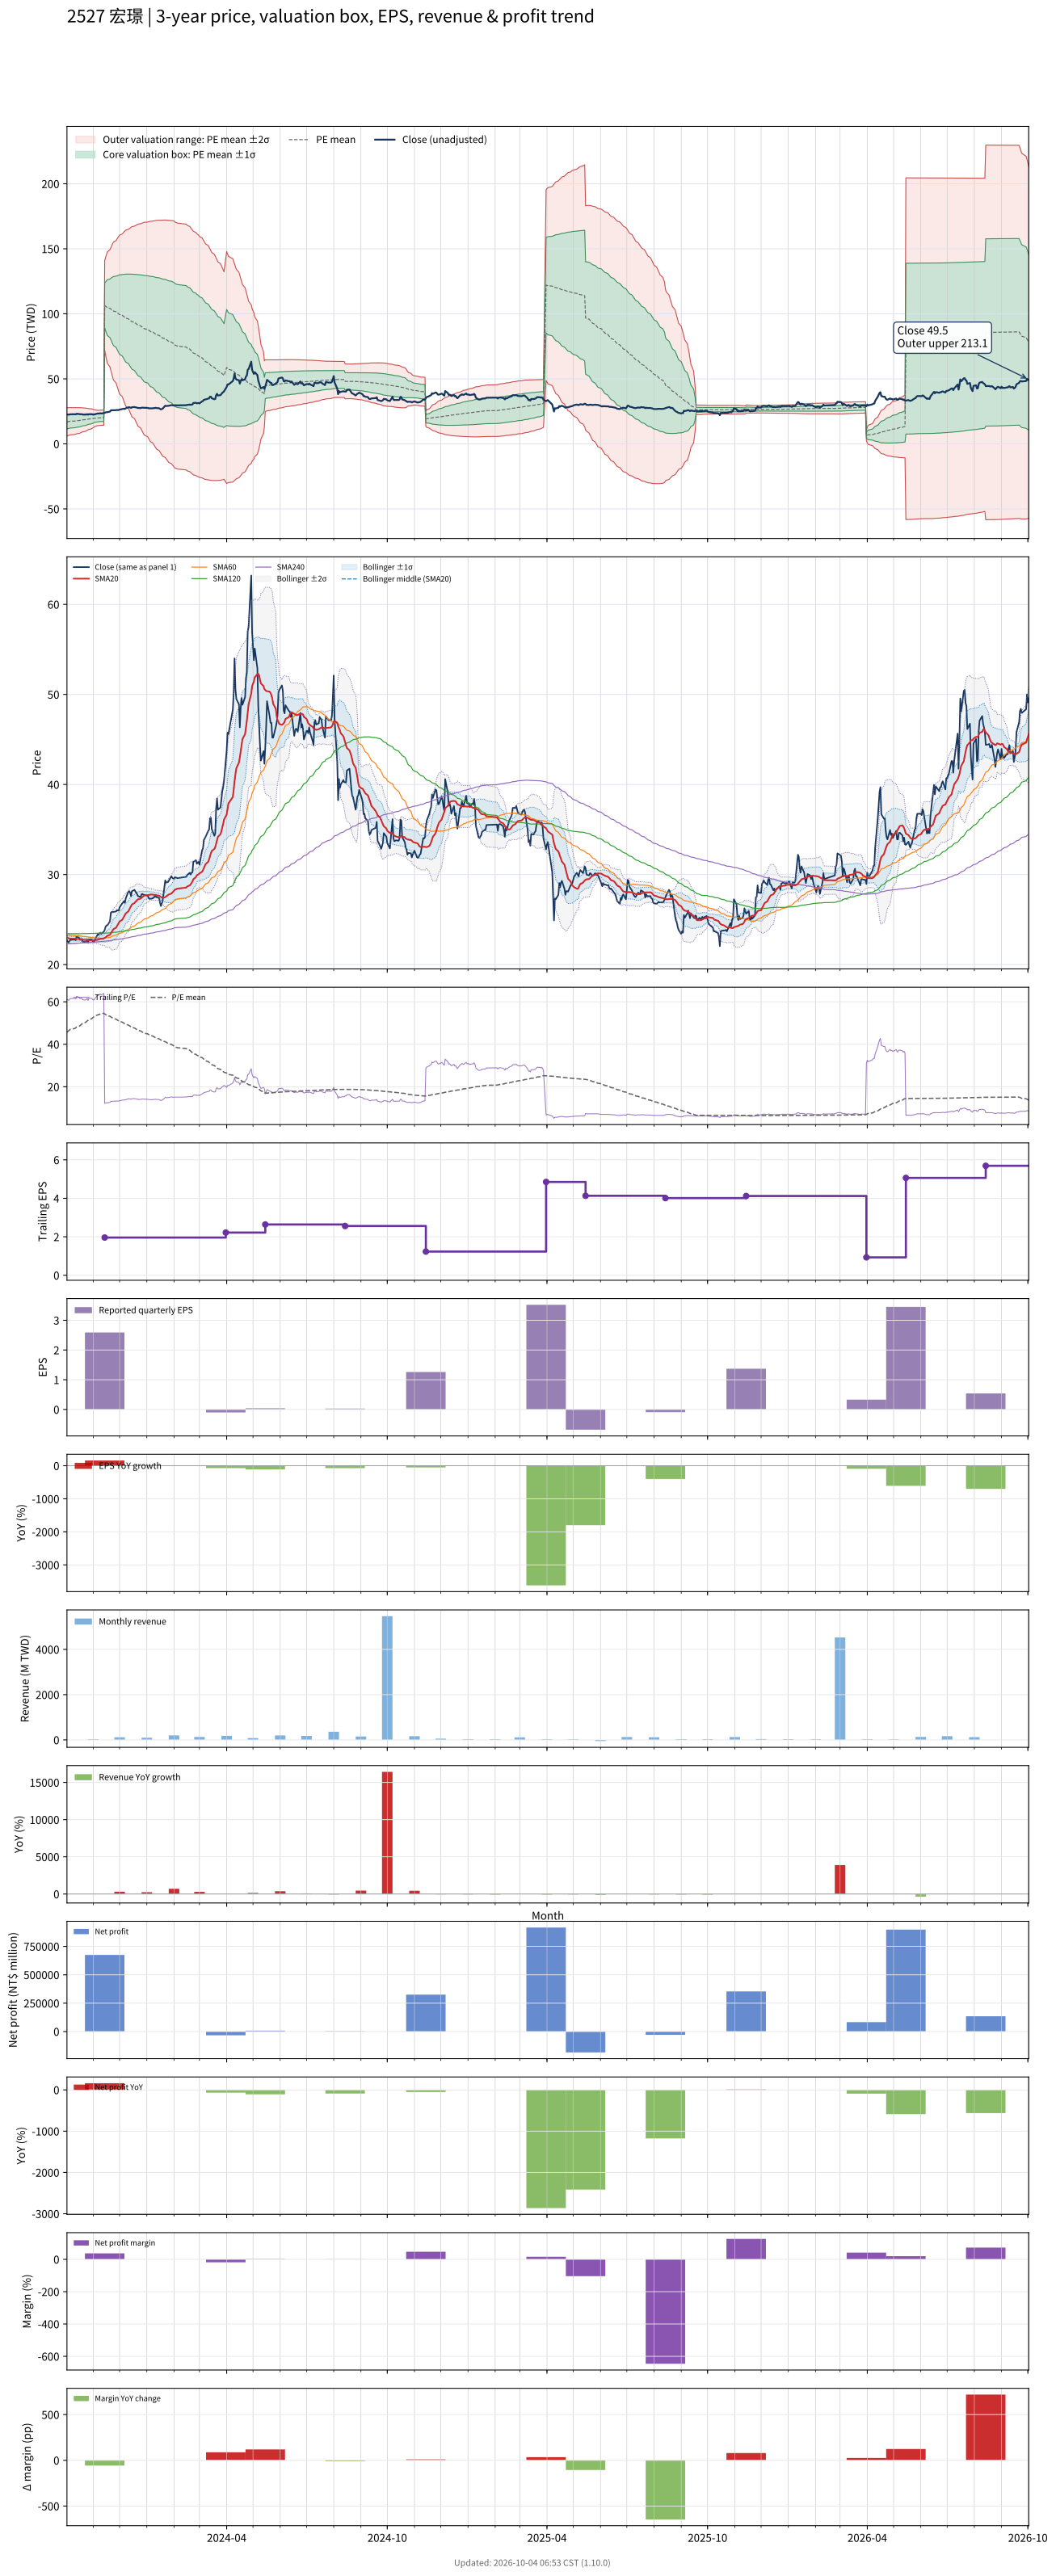

Source data for this figure (header and first rows):
# chart-version: skill-stock-dynamic-val…
date, close, available_date, period_end, eps, ttm_eps, pe, pe_mean, pe_std, price_m2, price_m1, price_mean, price_p1, price_p2, forward_eps, forward_pe, forward_pe_mean, forward_pe_std, forward_price_m2, forward_price_m1, forward_price_mean, forward_price_p1, forward_price_p2, sma20
2023-10-02, 22.65, 2023-08-14, 2023-06-30, 0.11, 0.37, 61.22, 45.69, 14.7, 6.032, 11.47, 16.91, 22.34, 27.78, , , , , , , , , , 22.98
2023-10-03, 22.55, 2023-08-14, 2023-06-30, 0.11, 0.37, 60.95, 46.04, 14.57, 6.254, 11.64, 17.03, 22.42, 27.81, , , , , , , , , , 22.95
2023-10-04, 22.45, 2023-08-14, 2023-06-30, 0.11, 0.37, 60.68, 46.38, 14.43, 6.484, 11.82, 17.16, 22.5, 27.84, , , , , , , , , , 22.91
2023-10-05, 22.65, 2023-08-14, 2023-06-30, 0.11, 0.37, 61.22, 46.72, 14.28, 6.722, 12, 17.29, 22.57, 27.85, , , , , , , , , , 22.9
2023-10-06, 22.75, 2023-08-14, 2023-06-30, 0.11, 0.37, 61.49, 47.07, 14.12, 6.967, 12.19, 17.42, 22.64, 27.87, , , , , , , , , , 22.89
2023-10-11, 22.8, 2023-08-14, 2023-06-30, 0.11, 0.37, 61.62, 47.42, 13.95, 7.222, 12.38, 17.55, 22.71, 27.87, , , , , , , , , , 22.88
2023-10-12, 22.7, 2023-08-14, 2023-06-30, 0.11, 0.37, 61.35, 47.77, 13.77, 7.486, 12.58, 17.68, 22.77, 27.87, , , , , , , , , , 22.84
2023-10-13, 23.15, 2023-08-14, 2023-06-30, 0.11, 0.37, 62.57, 48.13, 13.59, 7.754, 12.78, 17.81, 22.84, 27.86, , , , , , , , , , 22.85
2023-10-16, 22.95, 2023-08-14, 2023-06-30, 0.11, 0.37, 62.03, 48.49, 13.38, 8.035, 12.99, 17.94, 22.89, 27.84, , , , , , , , , , 22.84
2023-10-17, 22.75, 2023-08-14, 2023-06-30, 0.11, 0.37, 61.49, 48.84, 13.16, 8.329, 13.2, 18.07, 22.94, 27.81, , , , , , , , , , 22.81
2023-10-18, 22.85, 2023-08-14, 2023-06-30, 0.11, 0.37, 61.76, 49.19, 12.93, 8.635, 13.42, 18.2, 22.99, 27.77, , , , , , , , , , 22.8
2023-10-19, 22.8, 2023-08-14, 2023-06-30, 0.11, 0.37, 61.62, 49.55, 12.68, 8.953, 13.64, 18.33, 23.02, 27.71, , , , , , , , , , 22.79
2023-10-20, 22.55, 2023-08-14, 2023-06-30, 0.11, 0.37, 60.95, 49.9, 12.41, 9.28, 13.87, 18.46, 23.05, 27.64, , , , , , , , , , 22.76
2023-10-23, 22.5, 2023-08-14, 2023-06-30, 0.11, 0.37, 60.81, 50.24, 12.12, 9.621, 14.11, 18.59, 23.07, 27.56, , , , , , , , , , 22.74
2023-10-24, 22.6, 2023-08-14, 2023-06-30, 0.11, 0.37, 61.08, 50.59, 11.81, 9.978, 14.35, 18.72, 23.09, 27.46, , , , , , , , , , 22.73
2023-10-25, 22.8, 2023-08-14, 2023-06-30, 0.11, 0.37, 61.62, 50.95, 11.49, 10.35, 14.6, 18.85, 23.1, 27.36, , , , , , , , , , 22.72
2023-10-26, 22.45, 2023-08-14, 2023-06-30, 0.11, 0.37, 60.68, 51.3, 11.14, 10.73, 14.86, 18.98, 23.1, 27.23, , , , , , , , , , 22.7
2023-10-27, 22.8, 2023-08-14, 2023-06-30, 0.11, 0.37, 61.62, 51.65, 10.78, 11.13, 15.12, 19.11, 23.1, 27.09, , , , , , , , , , 22.7
2023-10-30, 22.8, 2023-08-14, 2023-06-30, 0.11, 0.37, 61.62, 52, 10.39, 11.55, 15.4, 19.24, 23.09, 26.93, , , , , , , , , , 22.71
2023-10-31, 22.65, 2023-08-14, 2023-06-30, 0.11, 0.37, 61.22, 52.35, 9.98, 11.99, 15.68, 19.37, 23.06, 26.76, , , , , , , , , , 22.71
2023-11-01, 22.5, 2023-08-14, 2023-06-30, 0.11, 0.37, 60.81, 52.7, 9.532, 12.45, 15.97, 19.5, 23.03, 26.55, , , , , , , , , , 22.7
2023-11-02, 22.55, 2023-08-14, 2023-06-30, 0.11, 0.37, 60.95, 53.05, 9.047, 12.93, 16.28, 19.63, 22.98, 26.32, , , , , , , , , , 22.7
2023-11-03, 22.8, 2023-08-14, 2023-06-30, 0.11, 0.37, 61.62, 53.4, 8.523, 13.45, 16.61, 19.76, 22.91, 26.07, , , , , , , , , , 22.72
2023-11-06, 23.35, 2023-08-14, 2023-06-30, 0.11, 0.37, 63.11, 53.77, 7.964, 14, 16.95, 19.89, 22.84, 25.79, , , , , , , , , , 22.75
2023-11-07, 23.3, 2023-08-14, 2023-06-30, 0.11, 0.37, 62.97, 53.94, 7.945, 14.08, 17.02, 19.96, 22.9, 25.84, , , , , , , , , , 22.78
2023-11-08, 23.45, 2023-08-14, 2023-06-30, 0.11, 0.37, 63.38, 54.1, 7.932, 14.15, 17.08, 20.02, 22.95, 25.89, , , , , , , , , , 22.82
2023-11-09, 23.55, 2023-08-14, 2023-06-30, 0.11, 0.37, 63.65, 54.26, 7.934, 14.2, 17.14, 20.08, 23.01, 25.95, , , , , , , , , , 22.86
2023-11-10, 23.4, 2023-08-14, 2023-06-30, 0.11, 0.37, 63.24, 54.41, 7.933, 14.26, 17.2, 20.13, 23.07, 26, , , , , , , , , , 22.87
2023-11-13, 23.65, 2023-08-14, 2023-06-30, 0.11, 0.37, 63.92, 54.57, 7.932, 14.32, 17.25, 20.19, 23.12, 26.06, , , , , , , , , , 22.91
2023-11-14, 23.85, 2023-11-14, 2023-09-30, 2.59, 1.96, 12.17, 54.29, 8.79, 71.95, 89.18, 106.4, 123.6, 140.9, , , , , , , , , , 22.96
2023-11-15, 24.2, 2023-11-14, 2023-09-30, 2.59, 1.96, 12.35, 54.01, 9.558, 68.4, 87.13, 105.9, 124.6, 143.3, , , , , , , , , , 23.03
2023-11-16, 24.35, 2023-11-14, 2023-09-30, 2.59, 1.96, 12.42, 53.73, 10.26, 65.09, 85.2, 105.3, 125.4, 145.5, , , , , , , , , , 23.11
2023-11-17, 24.35, 2023-11-14, 2023-09-30, 2.59, 1.96, 12.42, 53.45, 10.91, 62, 83.38, 104.8, 126.1, 147.5, , , , , , , , , , 23.2
2023-11-20, 24.8, 2023-11-14, 2023-09-30, 2.59, 1.96, 12.65, 53.18, 11.51, 59.12, 81.67, 104.2, 126.8, 149.3, , , , , , , , , , 23.31
2023-11-21, 25.75, 2023-11-14, 2023-09-30, 2.59, 1.96, 13.14, 52.91, 12.05, 56.44, 80.07, 103.7, 127.3, 151, , , , , , , , , , 23.47
2023-11-22, 25.85, 2023-11-14, 2023-09-30, 2.59, 1.96, 13.19, 52.64, 12.57, 53.89, 78.53, 103.2, 127.8, 152.4, , , , , , , , , , 23.62
2023-11-23, 25.85, 2023-11-14, 2023-09-30, 2.59, 1.96, 13.19, 52.36, 13.06, 51.42, 77.03, 102.6, 128.2, 153.8, , , , , , , , , , 23.79
2023-11-24, 25.85, 2023-11-14, 2023-09-30, 2.59, 1.96, 13.19, 52.09, 13.53, 49.05, 75.58, 102.1, 128.6, 155.1, , , , , , , , , , 23.94
2023-11-27, 25.9, 2023-11-14, 2023-09-30, 2.59, 1.96, 13.21, 51.82, 13.98, 46.75, 74.15, 101.6, 129, 156.4, , , , , , , , , , 24.1
2023-11-28, 26.05, 2023-11-14, 2023-09-30, 2.59, 1.96, 13.29, 51.54, 14.41, 44.53, 72.77, 101, 129.3, 157.5, , , , , , , , , , 24.27
2023-11-29, 26, 2023-11-14, 2023-09-30, 2.59, 1.96, 13.27, 51.26, 14.82, 42.38, 71.43, 100.5, 129.5, 158.6, , , , , , , , , , 24.44
2023-11-30, 26, 2023-11-14, 2023-09-30, 2.59, 1.96, 13.27, 50.99, 15.22, 40.29, 70.11, 99.93, 129.8, 159.6, , , , , , , , , , 24.61
2023-12-01, 26.35, 2023-11-14, 2023-09-30, 2.59, 1.96, 13.44, 50.71, 15.59, 38.28, 68.84, 99.4, 130, 160.5, , , , , , , , , , 24.79
2023-12-04, 26.8, 2023-11-14, 2023-09-30, 2.59, 1.96, 13.67, 50.44, 15.95, 36.34, 67.6, 98.86, 130.1, 161.4, , , , , , , , , , 24.96
2023-12-05, 26.9, 2023-11-14, 2023-09-30, 2.59, 1.96, 13.72, 50.16, 16.3, 34.44, 66.38, 98.32, 130.3, 162.2, , , , , , , , , , 25.14
2023-12-06, 27.05, 2023-11-14, 2023-09-30, 2.59, 1.96, 13.8, 49.89, 16.63, 32.6, 65.19, 97.78, 130.4, 163, , , , , , , , , , 25.32
2023-12-07, 26.85, 2023-11-14, 2023-09-30, 2.59, 1.96, 13.7, 49.61, 16.95, 30.78, 64, 97.23, 130.5, 163.7, , , , , , , , , , 25.49
2023-12-08, 27.35, 2023-11-14, 2023-09-30, 2.59, 1.96, 13.95, 49.33, 17.26, 29.02, 62.85, 96.68, 130.5, 164.3, , , , , , , , , , 25.69
2023-12-11, 28.1, 2023-11-14, 2023-09-30, 2.59, 1.96, 14.34, 49.05, 17.55, 27.33, 61.73, 96.14, 130.5, 164.9, , , , , , , , , , 25.91
2023-12-12, 28.15, 2023-11-14, 2023-09-30, 2.59, 1.96, 14.36, 48.77, 17.84, 25.67, 60.63, 95.59, 130.6, 165.5, , , , , , , , , , 26.12
2023-12-13, 28, 2023-11-14, 2023-09-30, 2.59, 1.96, 14.29, 48.49, 18.11, 24.05, 59.55, 95.04, 130.5, 166, , , , , , , , , , 26.32
2023-12-14, 27.6, 2023-11-14, 2023-09-30, 2.59, 1.96, 14.08, 48.21, 18.38, 22.43, 58.46, 94.49, 130.5, 166.5, , , , , , , , , , 26.48
2023-12-15, 28.15, 2023-11-14, 2023-09-30, 2.59, 1.96, 14.36, 47.93, 18.64, 20.88, 57.41, 93.95, 130.5, 167, , , , , , , , , , 26.67
2023-12-18, 28.3, 2023-11-14, 2023-09-30, 2.59, 1.96, 14.44, 47.66, 18.89, 19.36, 56.38, 93.41, 130.4, 167.5, , , , , , , , , , 26.84
2023-12-19, 28.1, 2023-11-14, 2023-09-30, 2.59, 1.96, 14.34, 47.38, 19.13, 17.87, 55.37, 92.87, 130.4, 167.9, , , , , , , , , , 26.96
2023-12-20, 28, 2023-11-14, 2023-09-30, 2.59, 1.96, 14.29, 47.1, 19.37, 16.4, 54.36, 92.33, 130.3, 168.3, , , , , , , , , , 27.07
2023-12-21, 27.8, 2023-11-14, 2023-09-30, 2.59, 1.96, 14.18, 46.83, 19.6, 14.95, 53.37, 91.78, 130.2, 168.6, , , , , , , , , , 27.16
2023-12-22, 27.6, 2023-11-14, 2023-09-30, 2.59, 1.96, 14.08, 46.55, 19.83, 13.51, 52.38, 91.24, 130.1, 169, , , , , , , , , , 27.25
2023-12-25, 27.5, 2023-11-14, 2023-09-30, 2.59, 1.96, 14.03, 46.27, 20.05, 12.1, 51.4, 90.69, 130, 169.3, , , , , , , , , , 27.33
... 670 more rows
